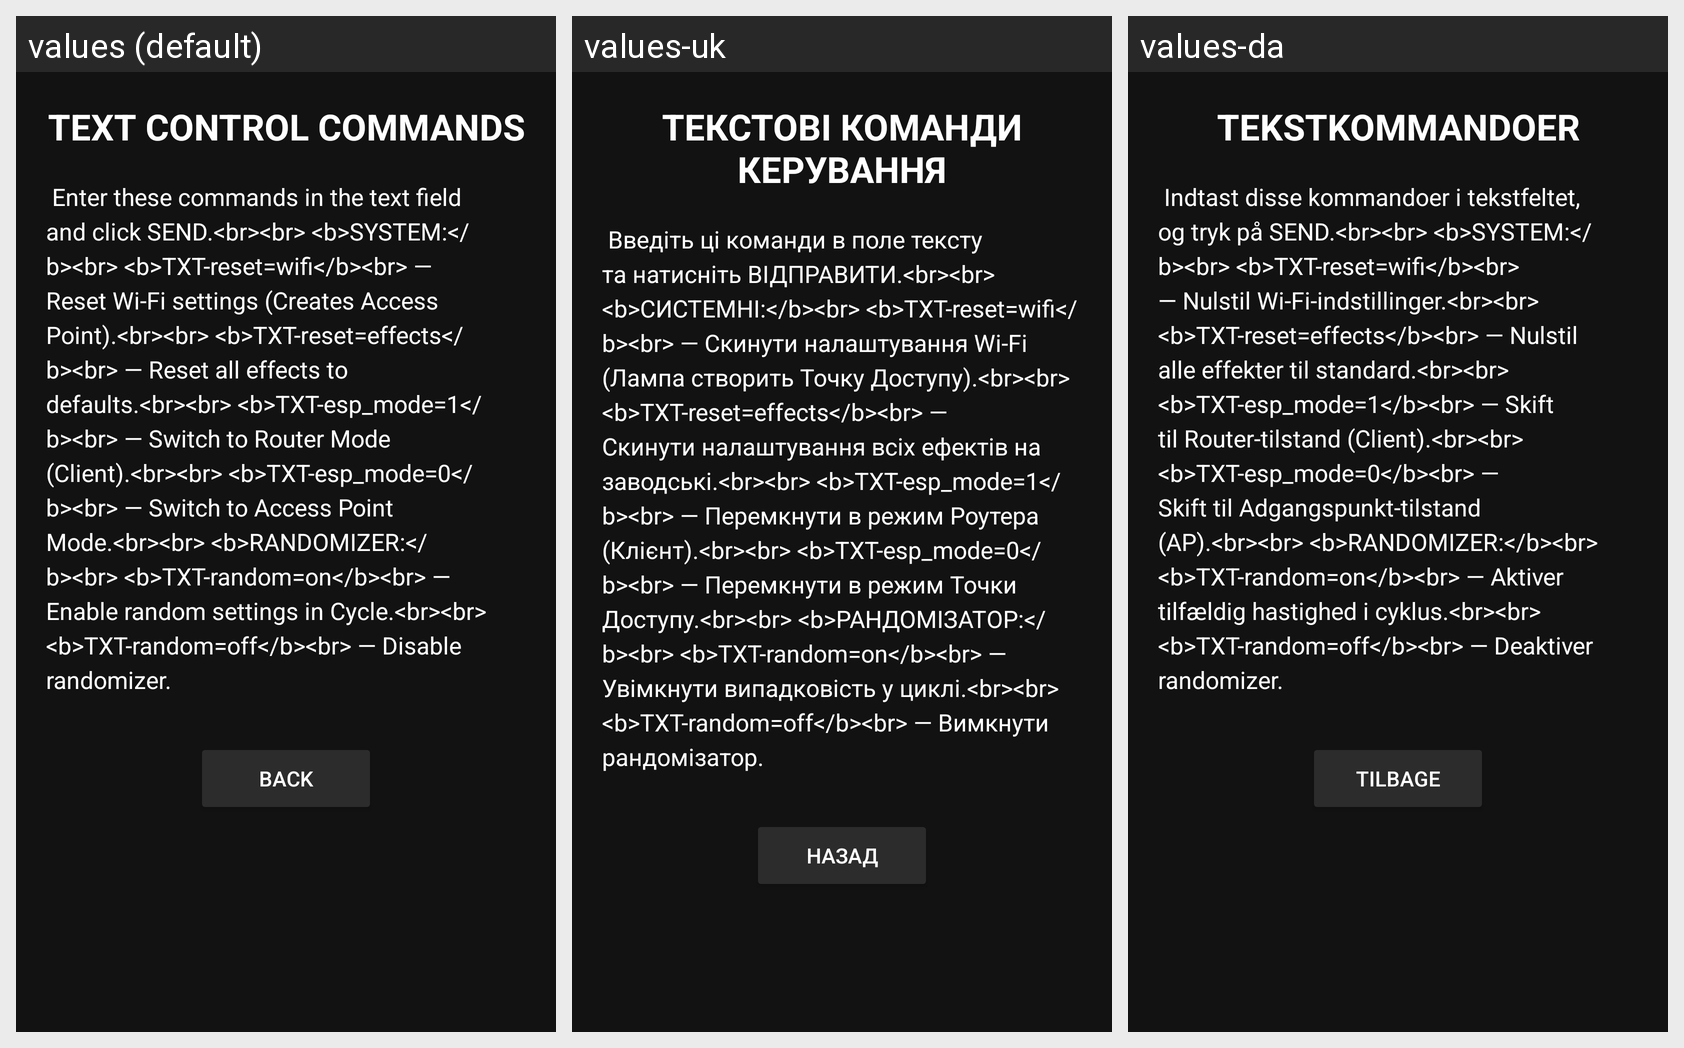

For this localized Android screen grid, give each drawn string resource with its value in every locale shown.
Android screen res/layout/activity_help.xml rendered under 3 locales, left to right: values (default), values-uk, values-da. Device: Nexus 5 (rendered at 1080×1920; each locale shown at half size, 540×960, under a caption strip naming it); theme Theme.LedLamp.
Strings drawn on this screen, with the default value and each locale's value (text and hints the layout hard-codes, and strings that could not be matched under every locale, appear in the picture but are not listed):

title_help
  values: TEXT CONTROL COMMANDS
  values-uk: ТЕКСТОВІ КОМАНДИ КЕРУВАННЯ
  values-da: TEKSTKOMMANDOER

btn_back
  values: BACK
  values-uk: НАЗАД
  values-da: TILBAGE
